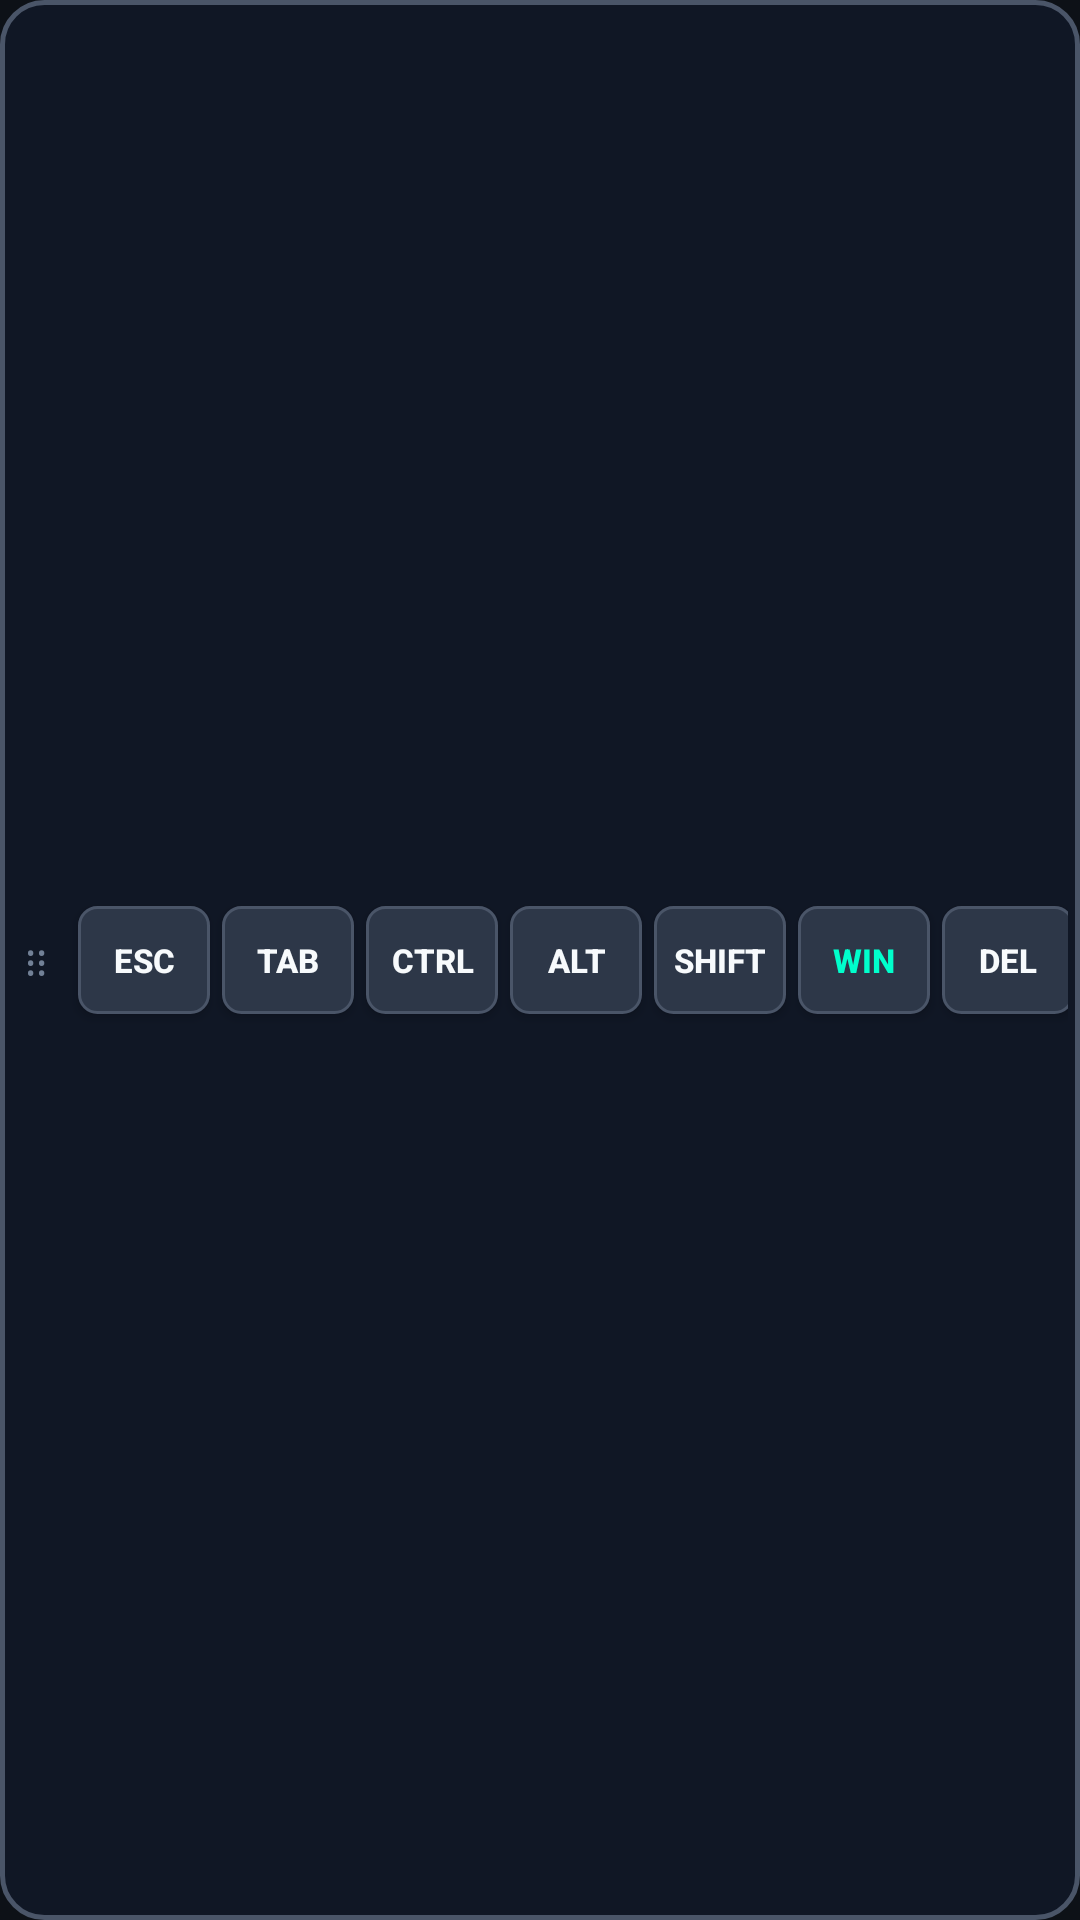

Write the Android layout XML for this screen, with the resource values it uses.
<!-- AndroidManifest.xml: application theme Theme.NetHunterRDP -->
<!-- res/layout/super_bar_layout.xml -->
<?xml version="1.0" encoding="utf-8"?>
<LinearLayout xmlns:android="http://schemas.android.com/apk/res/android"
    android:id="@+id/superbar_root"
    android:layout_width="wrap_content"
    android:layout_height="wrap_content"
    android:background="@drawable/superbar_bg"
    android:orientation="horizontal"
    android:gravity="center_vertical"
    android:padding="4dp">

    
    <TextView
        android:id="@+id/btn_drag_handle"
        android:layout_width="16dp"
        android:layout_height="32dp"
        android:text="⋮⋮"
        android:textColor="#718096"
        android:textSize="14sp"
        android:gravity="center"
        android:layout_marginEnd="4dp" />

    
    <androidx.appcompat.widget.AppCompatButton
        android:id="@+id/btn_esc"
        style="@style/SuperBarKey"
        android:text="ESC" />

    <androidx.appcompat.widget.AppCompatButton
        android:id="@+id/btn_tab"
        style="@style/SuperBarKey"
        android:text="TAB" />

    <androidx.appcompat.widget.AppCompatButton
        android:id="@+id/btn_ctrl"
        style="@style/SuperBarKey"
        android:text="CTRL" />

    <androidx.appcompat.widget.AppCompatButton
        android:id="@+id/btn_alt"
        style="@style/SuperBarKey"
        android:text="ALT" />

    <androidx.appcompat.widget.AppCompatButton
        android:id="@+id/btn_shift"
        style="@style/SuperBarKey"
        android:text="SHIFT" />

    <androidx.appcompat.widget.AppCompatButton
        android:id="@+id/btn_win"
        style="@style/SuperBarKey"
        android:text="WIN"
        android:textColor="@color/kali_accent" />

    
    <androidx.appcompat.widget.AppCompatButton
        android:id="@+id/btn_del"
        style="@style/SuperBarKey"
        android:text="DEL" />

    <androidx.appcompat.widget.AppCompatButton
        android:id="@+id/btn_taskmgr"
        style="@style/SuperBarKey"
        android:text="CAD"
        android:textColor="@color/kali_danger"
        android:textSize="9sp" />

    
    <androidx.appcompat.widget.AppCompatButton
        android:id="@+id/btn_up"
        style="@style/SuperBarKey"
        android:text="▲" />

    <androidx.appcompat.widget.AppCompatButton
        android:id="@+id/btn_down"
        style="@style/SuperBarKey"
        android:text="▼" />

    <androidx.appcompat.widget.AppCompatButton
        android:id="@+id/btn_left"
        style="@style/SuperBarKey"
        android:text="◀" />

    <androidx.appcompat.widget.AppCompatButton
        android:id="@+id/btn_right"
        style="@style/SuperBarKey"
        android:text="▶" />

    
    <androidx.appcompat.widget.AppCompatButton
        android:id="@+id/btn_toggle_kbd"
        style="@style/SuperBarKey"
        android:text="⌨"
        android:textColor="@color/kali_cyan"
        android:textSize="14sp" />

    
    <androidx.appcompat.widget.AppCompatButton
        android:id="@+id/btn_collapse"
        style="@style/SuperBarKey"
        android:text="✕"
        android:textColor="#A0AEC0" />

</LinearLayout>
<!-- resources referenced by this layout -->
<resources>
  <color name="kali_accent">#00ffcc</color>
  <color name="kali_cyan">#2f81f7</color>
  <color name="kali_danger">#f85149</color>
  <!-- drawable superbar_bg (drawable) -->
  <?xml version="1.0" encoding="utf-8"?>
  <shape xmlns:android="http://schemas.android.com/apk/res/android"
      android:shape="rectangle">
      <solid android:color="@color/superbar_bg_color" />
      <corners android:radius="14dp" />
      <stroke
          android:width="1.5dp"
          android:color="#4A5568" />
      <padding
          android:left="6dp"
          android:top="4dp"
          android:right="6dp"
          android:bottom="4dp" />
  </shape>
  <style name="SuperBarKey">
          <item name="android:layout_width">44dp</item>
          <item name="android:layout_height">36dp</item>
          <item name="android:layout_margin">2dp</item>
          <item name="android:background">@drawable/key_button_bg</item>
          <item name="android:textColor">@color/key_text_color</item>
          <item name="android:textSize">11sp</item>
          <item name="android:textStyle">bold</item>
          <item name="android:gravity">center</item>
          <item name="android:focusable">false</item>
      </style>
  <style name="Theme.NetHunterRDP" parent="Theme.MaterialComponents.DayNight.NoActionBar">
          <item name="colorPrimary">@color/kali_primary</item>
          <item name="colorPrimaryVariant">@color/kali_primary_dark</item>
          <item name="colorSecondary">@color/kali_accent</item>
          <item name="android:windowBackground">@color/bg_dark</item>
          <item name="android:statusBarColor">@color/bg_dark</item>
          <item name="android:navigationBarColor">@color/bg_dark</item>
      </style>
  <color name="superbar_bg_color">#E6111827</color>
  <!-- drawable key_button_bg (drawable) -->
  <?xml version="1.0" encoding="utf-8"?>
  <selector xmlns:android="http://schemas.android.com/apk/res/android">
      
      <item android:state_selected="true">
          <shape android:shape="rectangle">
              <solid android:color="@color/key_active_bg" />
              <corners android:radius="6dp" />
              <stroke android:width="1dp" android:color="#FFFFFF" />
          </shape>
      </item>
      
      <item android:state_pressed="true">
          <shape android:shape="rectangle">
              <solid android:color="@color/key_pressed_bg" />
              <corners android:radius="6dp" />
              <stroke android:width="1dp" android:color="#718096" />
          </shape>
      </item>
      
      <item>
          <shape android:shape="rectangle">
              <solid android:color="@color/key_normal_bg" />
              <corners android:radius="6dp" />
              <stroke android:width="1dp" android:color="#4A5568" />
          </shape>
      </item>
  </selector>
  <color name="key_text_color">#F7FAFC</color>
  <color name="kali_primary">#238636</color>
  <color name="kali_primary_dark">#196c2e</color>
  <color name="bg_dark">#0d1117</color>
  <color name="key_active_bg">#00E5FF</color>
  <color name="key_pressed_bg">#4A5568</color>
  <color name="key_normal_bg">#2D3748</color>
</resources>
